The GitHub repository minh-me/train-model contains a labelled image folder "gemstone" with 87 categories: alexandrite, almandine, amazonite, amber, amethyst, ametrine, andalusite, andradite, aquamarine, green aventurine, yellow aventurine, benitoite, golden beryl, bixbite, bloodstone, blue lace agate, carnelian, cats eye, chalcedony, blue chalcedony, chrome diopside, chrysoberyl, chrysocolla, chrysoprase, citrine, coral, danburite, diamond, diaspore, dumortierite, emerald, fluorite, red garnet, goshenite, grossular, hessonite, hiddenite, iolite, jade, jasper, kunzite, kyanite, labradorite, lapis lazuli, larimar, malachite, moonstone, morganite, black onyx, green onyx, red onyx, opal, pearl, peridot, prehnite, pyrite, pyrope, beer quartz, lemon quartz, rose quartz, rutilated quartz, smoky quartz, rhodochrosite, rhodolite, rhodonite, ruby, blue sapphire, pink sapphire, purple sapphire, yellow sapphire, scapolite, serpentine, sodalite, spessartite, sphene, spinel, spodumene, sunstone, tanzanite, tigers eye, topaz, tourmaline, tsavorite, turquoise, variscite, zircon, zoisite. Examples follow, each with its label.

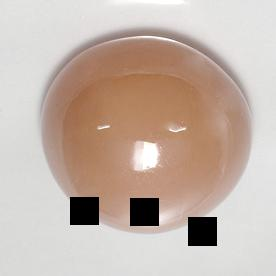
Label: moonstone

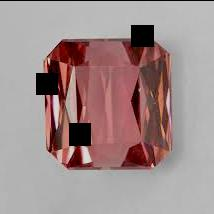
Label: tourmaline

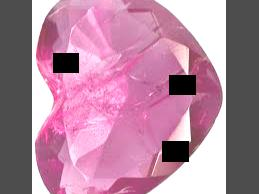
Label: bixbite

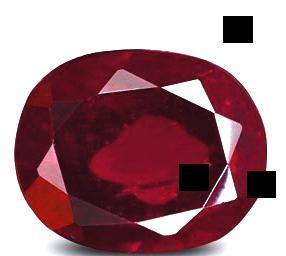
Label: almandine

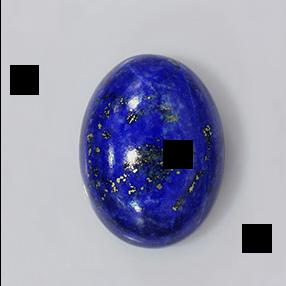
Label: lapis lazuli

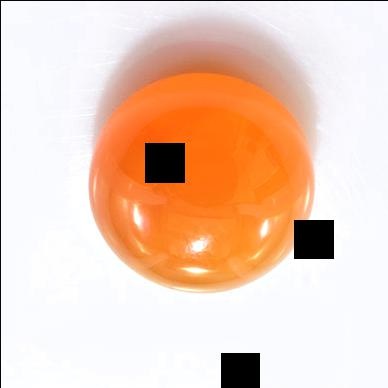
Label: carnelian
